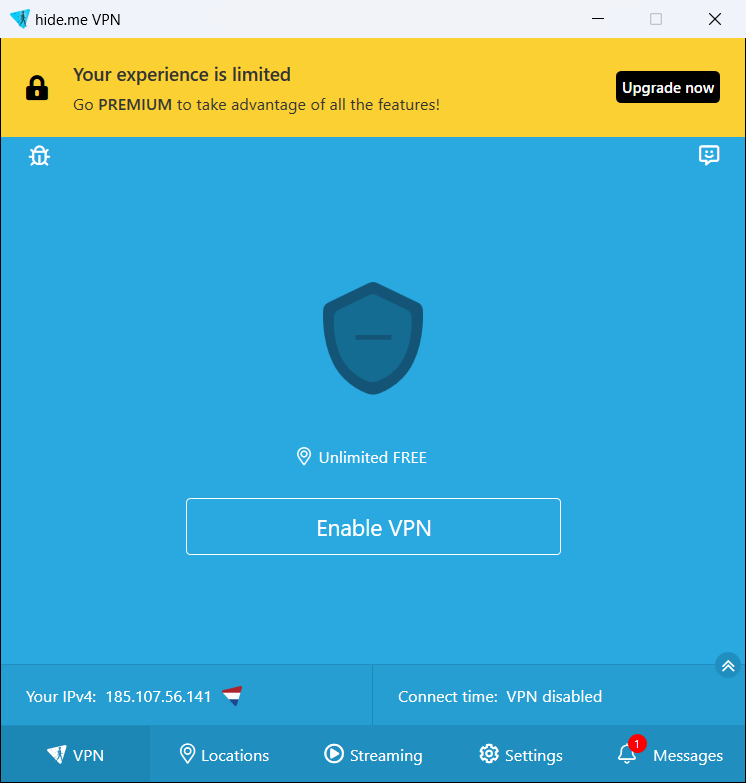
Workflow: Run_Hideme_vpn

Step 1: Use Application: hide.me VPN on the element in window 'hide.me VPN' (hide.me.exe)

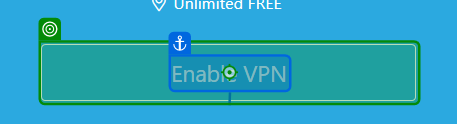
Step 2: click on 'Enable VPN'